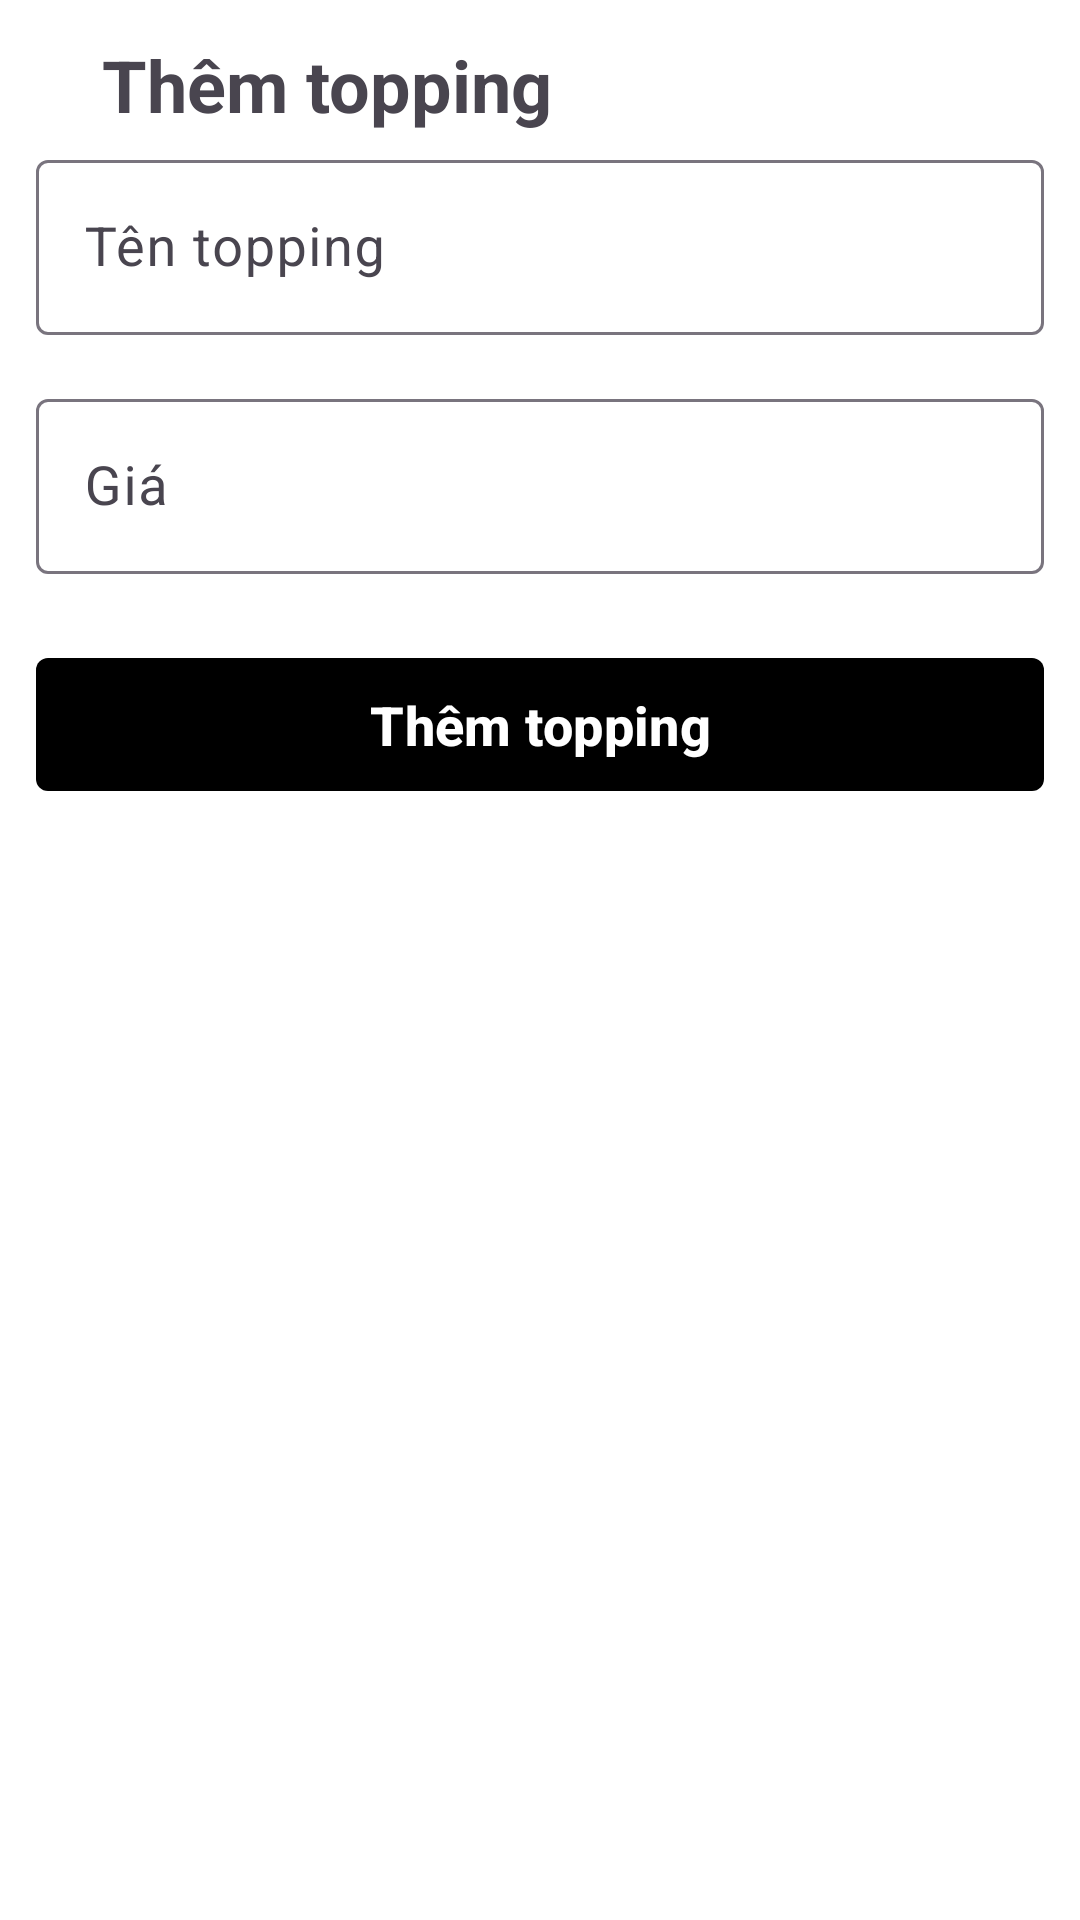

Reconstruct the res/layout file that produces this screen, plus the resources it refers to.
<!-- AndroidManifest.xml: application theme Theme.CafeManagement -->
<!-- res/layout/activity_add_topping.xml -->
<?xml version="1.0" encoding="utf-8"?>
<androidx.constraintlayout.widget.ConstraintLayout
    xmlns:android="http://schemas.android.com/apk/res/android"
    xmlns:app="http://schemas.android.com/apk/res-auto"
    xmlns:tools="http://schemas.android.com/tools"
    android:id="@+id/main"
    android:layout_width="match_parent"
    android:layout_height="match_parent"
    android:background="@color/white"
    tools:context=".activities.home.topping.AddToppingActivity">

    
    <ImageView
        android:id="@+id/ivBack"
        android:layout_width="wrap_content"
        android:layout_height="wrap_content"
        android:src="@drawable/ic_back"
        android:contentDescription="@string/desc_back_button"
        app:layout_constraintTop_toTopOf="parent"
        app:layout_constraintStart_toStartOf="parent"
        android:layout_margin="12dp"/>

    
    <TextView
        android:layout_width="wrap_content"
        android:layout_height="wrap_content"
        android:text="@string/add_topping_title"
        android:textSize="24sp"
        android:textStyle="bold"
        app:layout_constraintTop_toTopOf="parent"
        app:layout_constraintStart_toEndOf="@id/ivBack"
        android:layout_marginTop="12dp"
        android:layout_marginStart="22dp"/>

    
    <com.google.android.material.textfield.TextInputLayout
        android:id="@+id/layoutToppingNameAdmin"
        android:layout_width="0dp"
        android:layout_height="wrap_content"
        android:hint="@string/topping_name"
        app:layout_constraintTop_toBottomOf="@id/ivBack"
        app:layout_constraintStart_toStartOf="parent"
        app:layout_constraintEnd_toEndOf="parent"
        android:layout_marginTop="36dp"
        android:layout_marginStart="12dp"
        android:layout_marginEnd="12dp">

        <com.google.android.material.textfield.TextInputEditText
            android:id="@+id/etToppingNameAdmin"
            android:layout_width="match_parent"
            android:layout_height="wrap_content"
            android:inputType="text"
            android:textSize="18sp"/>
    </com.google.android.material.textfield.TextInputLayout>

    
    <com.google.android.material.textfield.TextInputLayout
        android:id="@+id/layoutToppingPriceAdmin"
        android:layout_width="0dp"
        android:layout_height="wrap_content"
        android:hint="@string/topping_price"
        app:layout_constraintTop_toBottomOf="@id/layoutToppingNameAdmin"
        app:layout_constraintStart_toStartOf="parent"
        app:layout_constraintEnd_toEndOf="parent"
        android:layout_marginTop="16dp"
        android:layout_marginStart="12dp"
        android:layout_marginEnd="12dp">

        <com.google.android.material.textfield.TextInputEditText
            android:id="@+id/etToppingPriceAdmin"
            android:layout_width="match_parent"
            android:layout_height="wrap_content"
            android:inputType="numberDecimal"
            android:textSize="18sp"/>
    </com.google.android.material.textfield.TextInputLayout>

    
    <com.google.android.material.button.MaterialButton
        android:id="@+id/btnAddToppingAdmin"
        android:layout_width="0dp"
        android:layout_height="wrap_content"
        android:text="@string/add_topping"
        android:textSize="18sp"
        android:textStyle="bold"
        android:textColor="@color/white"
        android:padding="10dp"
        app:backgroundTint="@color/black"
        app:cornerRadius="4dp"
        app:layout_constraintTop_toBottomOf="@id/layoutToppingPriceAdmin"
        app:layout_constraintStart_toStartOf="parent"
        app:layout_constraintEnd_toEndOf="parent"
        android:layout_marginTop="24dp"
        android:layout_marginStart="12dp"
        android:layout_marginEnd="12dp"/>

</androidx.constraintlayout.widget.ConstraintLayout>
<!-- resources referenced by this layout -->
<resources>
  <color name="black">#FF000000</color>
  <color name="white">#FFFFFFFF</color>
  <string name="add_topping">Thêm topping</string>
  <string name="add_topping_title">Thêm topping</string>
  <string name="desc_back_button">Quay lại</string>
  <string name="topping_name">Tên topping</string>
  <string name="topping_price">Giá</string>
  <style name="Theme.CafeManagement" parent="Base.Theme.CafeManagement" />
  <style name="Base.Theme.CafeManagement" parent="Theme.Material3.DayNight.NoActionBar" />
</resources>
